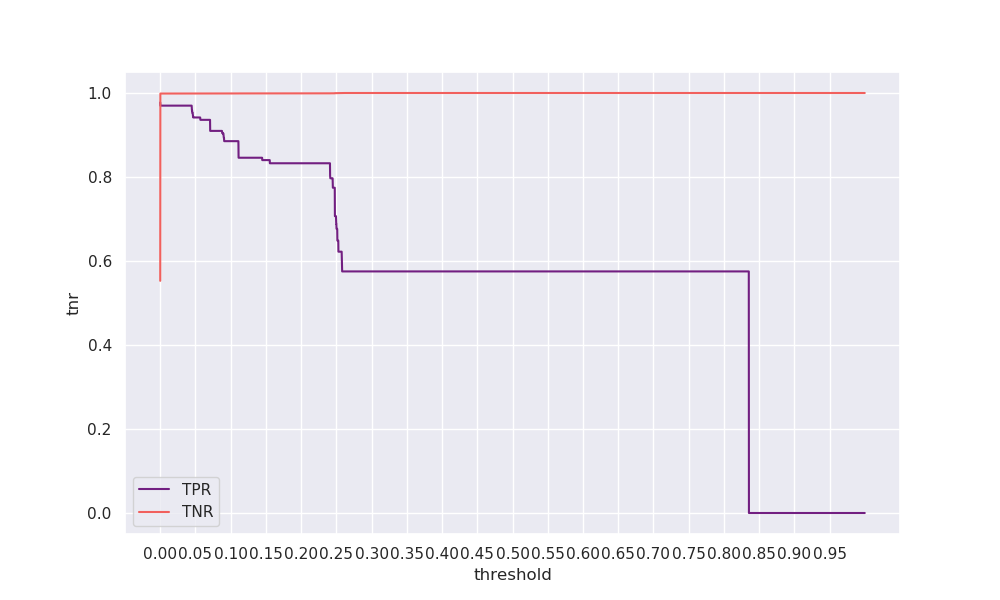

Values plotted in this chart, from the file beside it:
threshold, tpr, tnr, geometric_mean, arithmetic_mean
0.0, 0.9774, 0.5528, 0.7351, 0.7651
0.0001, 0.9699, 0.9987, 0.9842, 0.9843
0.0002, 0.9699, 0.9987, 0.9842, 0.9843
0.0003, 0.9699, 0.9987, 0.9842, 0.9843
0.0004, 0.9699, 0.9987, 0.9842, 0.9843
0.0005, 0.9699, 0.9987, 0.9842, 0.9843
0.0006, 0.9699, 0.9987, 0.9842, 0.9843
0.0007, 0.9699, 0.9987, 0.9842, 0.9843
0.0008, 0.9699, 0.9987, 0.9842, 0.9843
0.0009, 0.9699, 0.9987, 0.9842, 0.9843
0.001, 0.9699, 0.9987, 0.9842, 0.9843
0.0011, 0.9699, 0.9987, 0.9842, 0.9843
0.0012, 0.9699, 0.9987, 0.9842, 0.9843
0.0013, 0.9699, 0.9987, 0.9842, 0.9843
0.0014, 0.9699, 0.9987, 0.9842, 0.9843
0.0015, 0.9699, 0.9987, 0.9842, 0.9843
0.0016, 0.9699, 0.9987, 0.9842, 0.9843
0.0017, 0.9699, 0.9987, 0.9842, 0.9843
0.0018, 0.9699, 0.9987, 0.9842, 0.9843
0.0019, 0.9699, 0.9987, 0.9842, 0.9843
0.002, 0.9699, 0.9987, 0.9842, 0.9843
0.0021, 0.9699, 0.9987, 0.9842, 0.9843
0.0022, 0.9699, 0.9987, 0.9842, 0.9843
0.0023, 0.9699, 0.9987, 0.9842, 0.9843
0.0024, 0.9699, 0.9987, 0.9842, 0.9843
0.0025, 0.9699, 0.9987, 0.9842, 0.9843
0.0026, 0.9699, 0.9987, 0.9842, 0.9843
0.0027, 0.9699, 0.9987, 0.9842, 0.9843
0.0028, 0.9699, 0.9987, 0.9842, 0.9843
0.0029, 0.9699, 0.9987, 0.9842, 0.9843
0.003, 0.9699, 0.9987, 0.9842, 0.9843
0.0031, 0.9699, 0.9987, 0.9842, 0.9843
0.0032, 0.9699, 0.9987, 0.9842, 0.9843
0.0033, 0.9699, 0.9987, 0.9842, 0.9843
0.0034, 0.9699, 0.9987, 0.9842, 0.9843
0.0035, 0.9699, 0.9987, 0.9842, 0.9843
0.0036, 0.9699, 0.9987, 0.9842, 0.9843
0.0037, 0.9699, 0.9987, 0.9842, 0.9843
0.0038, 0.9699, 0.9987, 0.9842, 0.9843
0.0039, 0.9699, 0.9987, 0.9842, 0.9843
0.004, 0.9699, 0.9987, 0.9842, 0.9843
0.0041, 0.9699, 0.9987, 0.9842, 0.9843
0.0042, 0.9699, 0.9987, 0.9842, 0.9843
0.0043, 0.9699, 0.9987, 0.9842, 0.9843
0.0044, 0.9699, 0.9987, 0.9842, 0.9843
0.0045, 0.9699, 0.9988, 0.9842, 0.9843
0.0046, 0.9699, 0.9988, 0.9842, 0.9843
0.0047, 0.9699, 0.9988, 0.9842, 0.9843
0.0048, 0.9699, 0.9988, 0.9842, 0.9843
0.0049, 0.9699, 0.9988, 0.9842, 0.9843
0.005, 0.9699, 0.9988, 0.9842, 0.9843
0.0051, 0.9699, 0.9988, 0.9842, 0.9843
0.0052, 0.9699, 0.9988, 0.9842, 0.9843
0.0053, 0.9699, 0.9988, 0.9842, 0.9843
0.0054, 0.9699, 0.9988, 0.9842, 0.9843
0.0055, 0.9699, 0.9988, 0.9842, 0.9843
0.0056, 0.9699, 0.9988, 0.9842, 0.9843
0.0057, 0.9699, 0.9988, 0.9842, 0.9843
0.0058, 0.9699, 0.9988, 0.9842, 0.9843
0.0059, 0.9699, 0.9988, 0.9842, 0.9843
... 9,940 more rows
